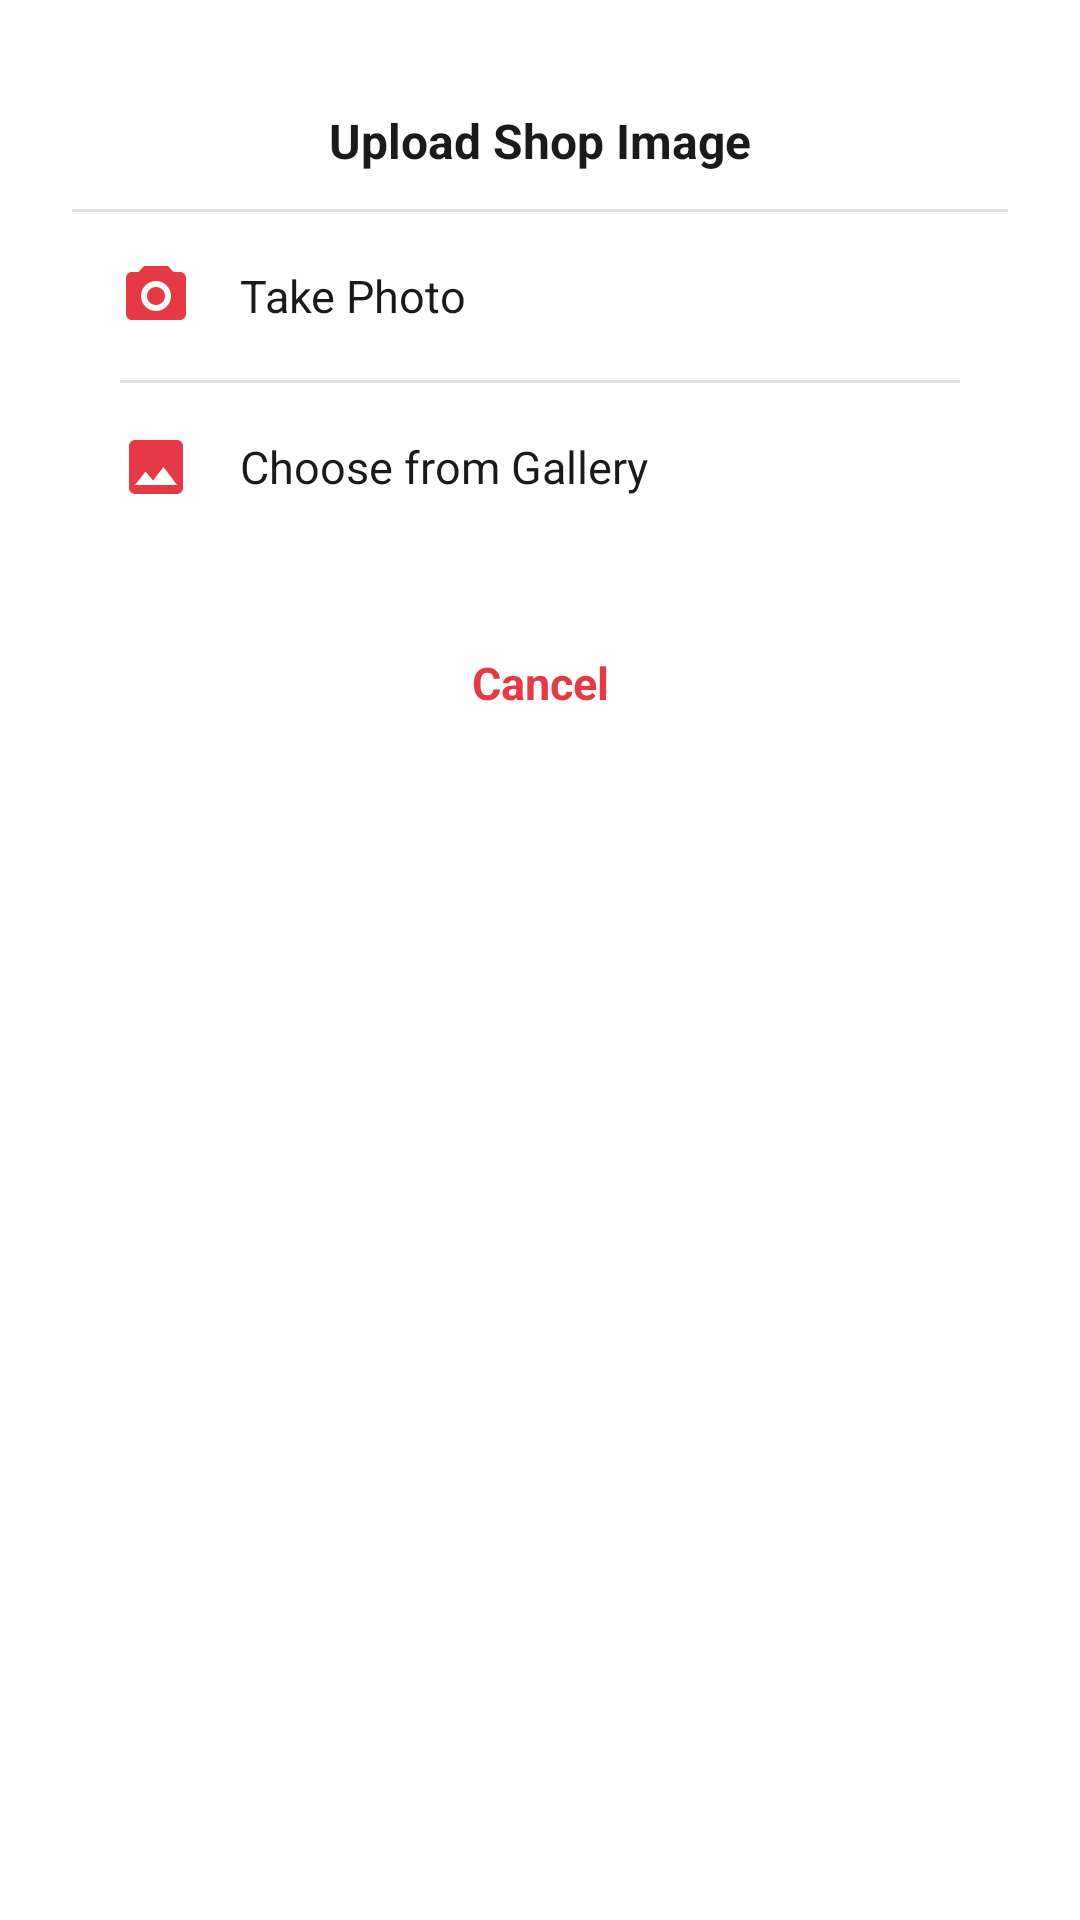

This screen was rendered from an Android layout file. Write that file and the resources it references.
<!-- AndroidManifest.xml: application theme Theme.MyApplication -->
<!-- res/layout/dialog_image_picker.xml -->
<?xml version="1.0" encoding="utf-8"?>
<LinearLayout
    xmlns:android="http://schemas.android.com/apk/res/android"
    android:layout_width="match_parent"
    android:layout_height="wrap_content"
    android:orientation="vertical"
    android:padding="16dp">

    
    <LinearLayout
        android:layout_width="match_parent"
        android:layout_height="wrap_content"
        android:orientation="vertical"
        android:background="@drawable/bg_dialog_rounded"
        android:padding="8dp">

        
        <TextView
            android:layout_width="match_parent"
            android:layout_height="wrap_content"
            android:text="Upload Shop Image"
            android:textColor="#1A1A1A"
            android:textSize="16sp"
            android:textStyle="bold"
            android:gravity="center"
            android:padding="12dp" />

        <View
            android:layout_width="match_parent"
            android:layout_height="1dp"
            android:background="#E0E0E0" />

        
        <LinearLayout
            android:id="@+id/ll_camera"
            android:layout_width="match_parent"
            android:layout_height="56dp"
            android:orientation="horizontal"
            android:gravity="center_vertical"
            android:paddingStart="16dp"
            android:paddingEnd="16dp"
            android:background="?attr/selectableItemBackground"
            android:clickable="true"
            android:focusable="true">

            <ImageView
                android:layout_width="24dp"
                android:layout_height="24dp"
                android:src="@drawable/ic_camera"
                android:tint="#E63946"
                android:contentDescription="Camera" />

            <TextView
                android:layout_width="wrap_content"
                android:layout_height="wrap_content"
                android:text="Take Photo"
                android:textColor="#1A1A1A"
                android:textSize="15sp"
                android:layout_marginStart="16dp" />
        </LinearLayout>

        <View
            android:layout_width="match_parent"
            android:layout_height="1dp"
            android:background="#E0E0E0"
            android:layout_marginStart="16dp"
            android:layout_marginEnd="16dp" />

        
        <LinearLayout
            android:id="@+id/ll_gallery"
            android:layout_width="match_parent"
            android:layout_height="56dp"
            android:orientation="horizontal"
            android:gravity="center_vertical"
            android:paddingStart="16dp"
            android:paddingEnd="16dp"
            android:background="?attr/selectableItemBackground"
            android:clickable="true"
            android:focusable="true">

            <ImageView
                android:layout_width="24dp"
                android:layout_height="24dp"
                android:src="@drawable/ic_gallery"
                android:tint="#E63946"
                android:contentDescription="Gallery" />

            <TextView
                android:layout_width="wrap_content"
                android:layout_height="wrap_content"
                android:text="Choose from Gallery"
                android:textColor="#1A1A1A"
                android:textSize="15sp"
                android:layout_marginStart="16dp" />
        </LinearLayout>

    </LinearLayout>

    
    <TextView
        android:id="@+id/tv_cancel"
        android:layout_width="match_parent"
        android:layout_height="52dp"
        android:text="Cancel"
        android:textColor="#E63946"
        android:textSize="15sp"
        android:textStyle="bold"
        android:gravity="center"
        android:layout_marginTop="10dp"
        android:background="@drawable/bg_dialog_rounded"
        android:clickable="true"
        android:focusable="true" />

</LinearLayout>
<!-- resources referenced by this layout -->
<resources>
  <!-- drawable ic_camera (drawable) -->
  <vector xmlns:android="http://schemas.android.com/apk/res/android"
      android:width="24dp"
      android:height="24dp"
      android:viewportWidth="24"
      android:viewportHeight="24">
  
      
      <path
          android:fillColor="#000000"
          android:pathData="M20,4L17.83,4L16,2L8,2L6.17,4L4,4C2.9,4 2,4.9 2,6L2,18C2,19.1 2.9,20 4,20L20,20C21.1,20 22,19.1 22,18L22,6C22,4.9 21.1,4 20,4ZM12,17C9.24,17 7,14.76 7,12C7,9.24 9.24,7 12,7C14.76,7 17,9.24 17,12C17,14.76 14.76,17 12,17Z" />
  
      
      <path
          android:fillColor="#000000"
          android:pathData="M12,9C10.34,9 9,10.34 9,12C9,13.66 10.34,15 12,15C13.66,15 15,13.66 15,12C15,10.34 13.66,9 12,9Z" />
  
  </vector>
  <!-- drawable ic_gallery (drawable) -->
  <vector xmlns:android="http://schemas.android.com/apk/res/android"
      android:width="24dp"
      android:height="24dp"
      android:viewportWidth="24"
      android:viewportHeight="24">
  
      
      <path
          android:fillColor="#000000"
          android:pathData="M21,19V5C21,3.9 20.1,3 19,3H5C3.9,3 3,3.9 3,5V19C3,20.1 3.9,21 5,21H19C20.1,21 21,20.1 21,19ZM8.5,13.5L11,16.51L14.5,12L19,18H5L8.5,13.5Z" />
  
  </vector>
  <style name="Theme.MyApplication" parent="Theme.MaterialComponents.DayNight.NoActionBar" />
</resources>
